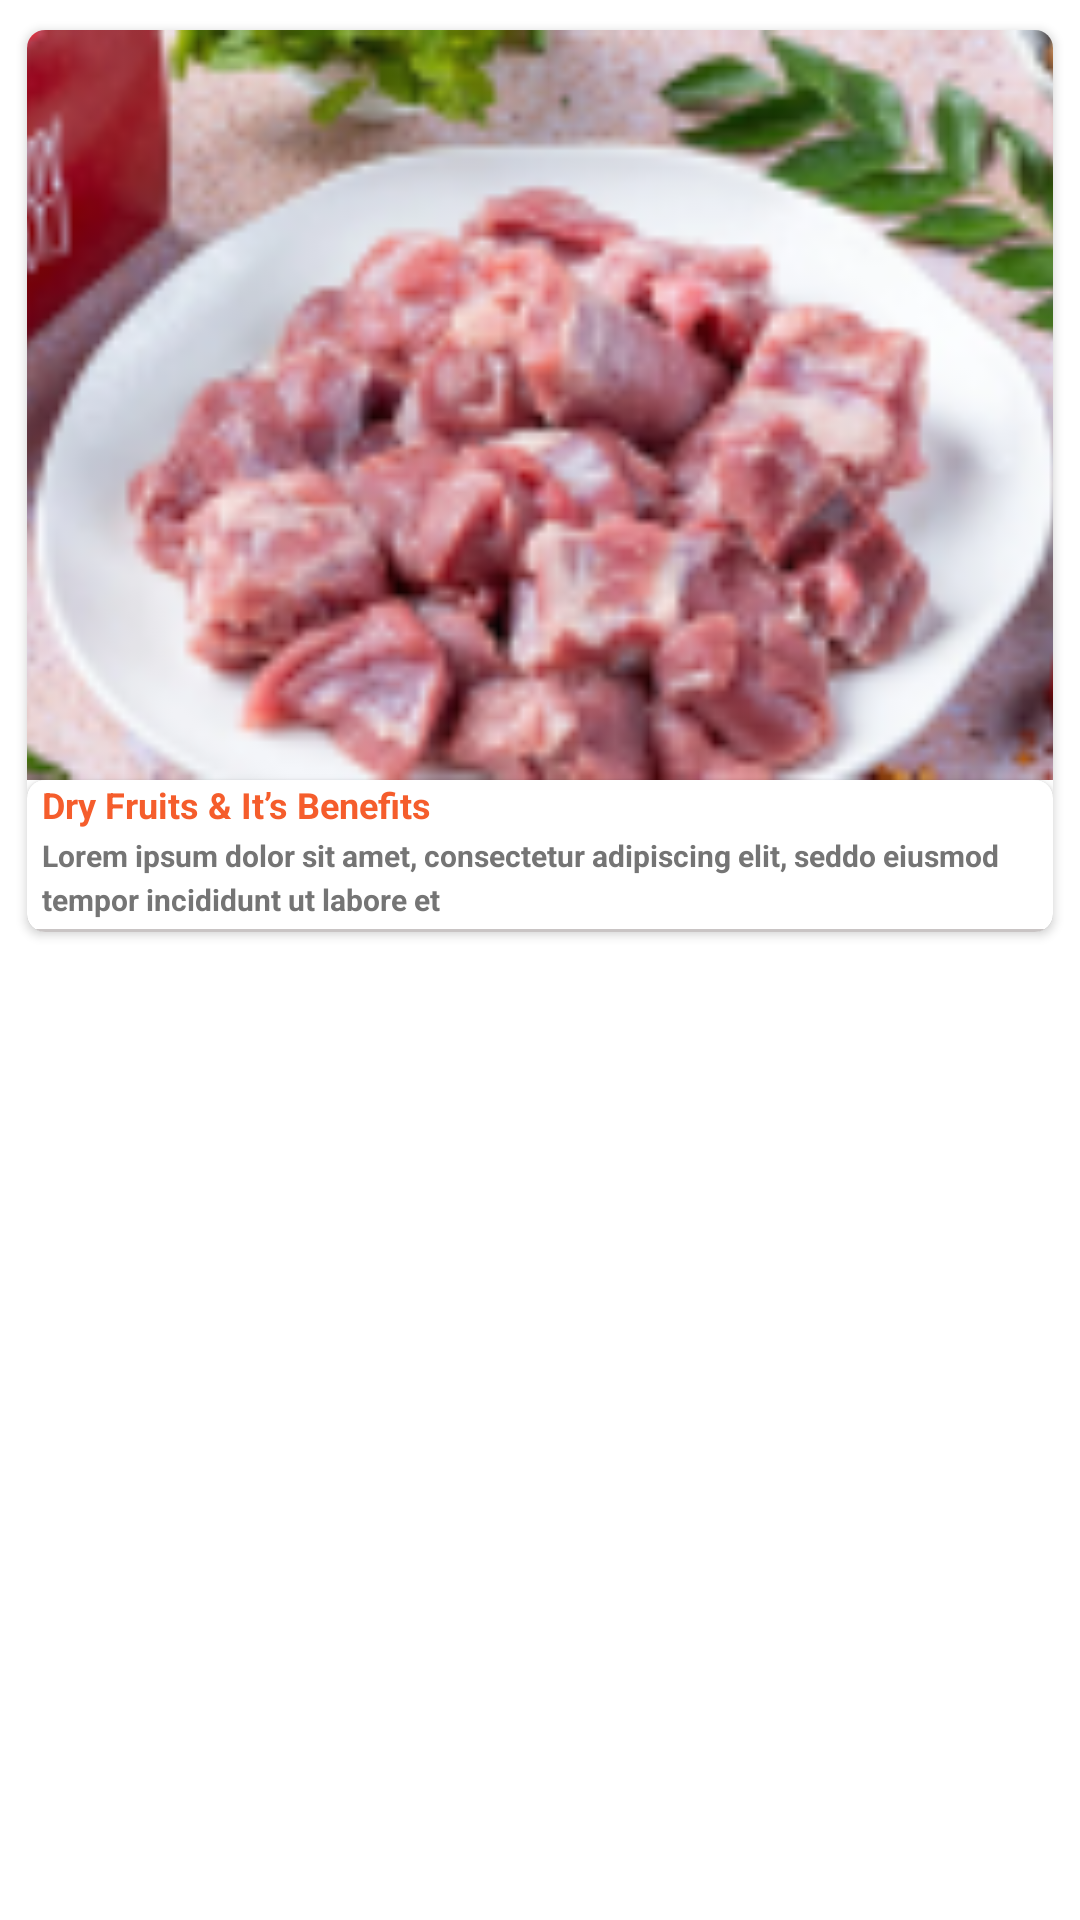

Here is an Android app screen rendered from its layout file. Give the layout XML and the strings, colors and styles it references.
<!-- AndroidManifest.xml: application theme AppTheme -->
<!-- res/layout/aboutus_item.xml -->
<?xml version="1.0" encoding="utf-8"?>
<LinearLayout xmlns:android="http://schemas.android.com/apk/res/android"
    xmlns:app="http://schemas.android.com/apk/res-auto"
    android:layout_width="match_parent"
    android:layout_height="wrap_content"
    android:orientation="vertical">


    <androidx.cardview.widget.CardView
        android:layout_width="match_parent"
        android:layout_height="wrap_content"
        android:layout_margin="5dp"
        app:cardCornerRadius="6dp"
        app:cardUseCompatPadding="true">

        <LinearLayout
            android:layout_width="match_parent"
            android:layout_height="wrap_content"
            android:orientation="vertical">

            <ImageView
                android:id="@+id/ivImage"
                android:layout_width="match_parent"
                android:layout_height="250dp"
                android:scaleType="centerCrop"
                android:src="@drawable/meat" />

            <androidx.cardview.widget.CardView
                android:layout_width="wrap_content"
                android:layout_height="wrap_content"
                android:layout_alignParentBottom="true"
                android:backgroundTint="@color/white"

                app:cardCornerRadius="6dp">

                <LinearLayout
                    android:layout_width="wrap_content"
                    android:layout_height="wrap_content"
                    android:orientation="vertical">


                    <TextView
                        android:id="@+id/tvTitle"
                        android:layout_width="wrap_content"
                        android:layout_height="wrap_content"
                        android:layout_marginStart="5dp"

                        android:layout_marginBottom="2dp"
                        android:ellipsize="end"
                        android:gravity="center"
                        android:text="Dry Fruits &amp; It’s Benefits"
                        android:textColor="#F55D2C"
                        android:textSize="12sp"
                        android:textStyle="bold" />


                    <TextView
                        android:id="@+id/tvContent"
                        android:layout_width="wrap_content"
                        android:layout_height="wrap_content"
                        android:layout_marginStart="5dp"
                        android:layout_marginBottom="3dp"
                        android:ellipsize="end"
                        android:lineSpacingExtra="3dp"
                        android:text="Lorem ipsum dolor sit amet, consectetur adipiscing elit, seddo eiusmod tempor incididunt ut labore et"
                        android:textColor="#757575"
                        android:textSize="10sp"
                        android:textStyle="bold" />

                    <View
                        android:layout_width="wrap_content"
                        android:layout_height="1dp"
                        android:background="#C9C4C4" />
                </LinearLayout>


            </androidx.cardview.widget.CardView>
        </LinearLayout>


    </androidx.cardview.widget.CardView>

</LinearLayout>
<!-- resources referenced by this layout -->
<resources>
  <color name="white">#FFFFFFFF</color>
  <!-- drawable meat: png bitmap (drawable, 43138 bytes) -->
  <style name="AppTheme" parent="Theme.Material3.Light.NoActionBar">
          <item name="colorPrimary">#329F14</item>
          <item name="colorOnPrimary">@color/md_theme_light_onPrimary</item>
          <item name="colorPrimaryContainer">@color/md_theme_light_primaryContainer</item>
          <item name="colorOnPrimaryContainer">@color/md_theme_light_onPrimaryContainer</item>
          <item name="colorSecondary">@color/md_theme_light_secondary</item>
          <item name="colorOnSecondary">@color/md_theme_light_onSecondary</item>
          <item name="colorSecondaryContainer">@color/md_theme_light_secondaryContainer</item>
          <item name="colorOnSecondaryContainer">@color/md_theme_light_onSecondaryContainer</item>
          <item name="colorTertiary">@color/md_theme_light_tertiary</item>
          <item name="colorOnTertiary">@color/md_theme_light_onTertiary</item>
          <item name="colorTertiaryContainer">@color/md_theme_light_tertiaryContainer</item>
          <item name="colorOnTertiaryContainer">@color/md_theme_light_onTertiaryContainer</item>
          <item name="colorError">@color/md_theme_light_error</item>
          <item name="colorErrorContainer">@color/md_theme_light_errorContainer</item>
          <item name="colorOnError">@color/md_theme_light_onError</item>
          <item name="colorOnErrorContainer">@color/md_theme_light_onErrorContainer</item>
          <item name="android:colorBackground">@color/md_theme_light_background</item>
          <item name="colorOnBackground">@color/md_theme_light_onBackground</item>
          <item name="colorSurface">@color/md_theme_light_surface</item>
          <item name="colorOnSurface">@color/md_theme_light_onSurface</item>
          <item name="colorSurfaceVariant">@color/md_theme_light_surfaceVariant</item>
          <item name="colorOnSurfaceVariant">@color/md_theme_light_onSurfaceVariant</item>
          <item name="colorOutline">@color/md_theme_light_outline</item>
          <item name="colorOnSurfaceInverse">@color/md_theme_light_inverseOnSurface</item>
          <item name="colorSurfaceInverse">@color/md_theme_light_inverseSurface</item>
          <item name="colorPrimaryInverse">@color/md_theme_light_inversePrimary</item>
      </style>
  <color name="md_theme_light_outline">#831515</color>
</resources>
